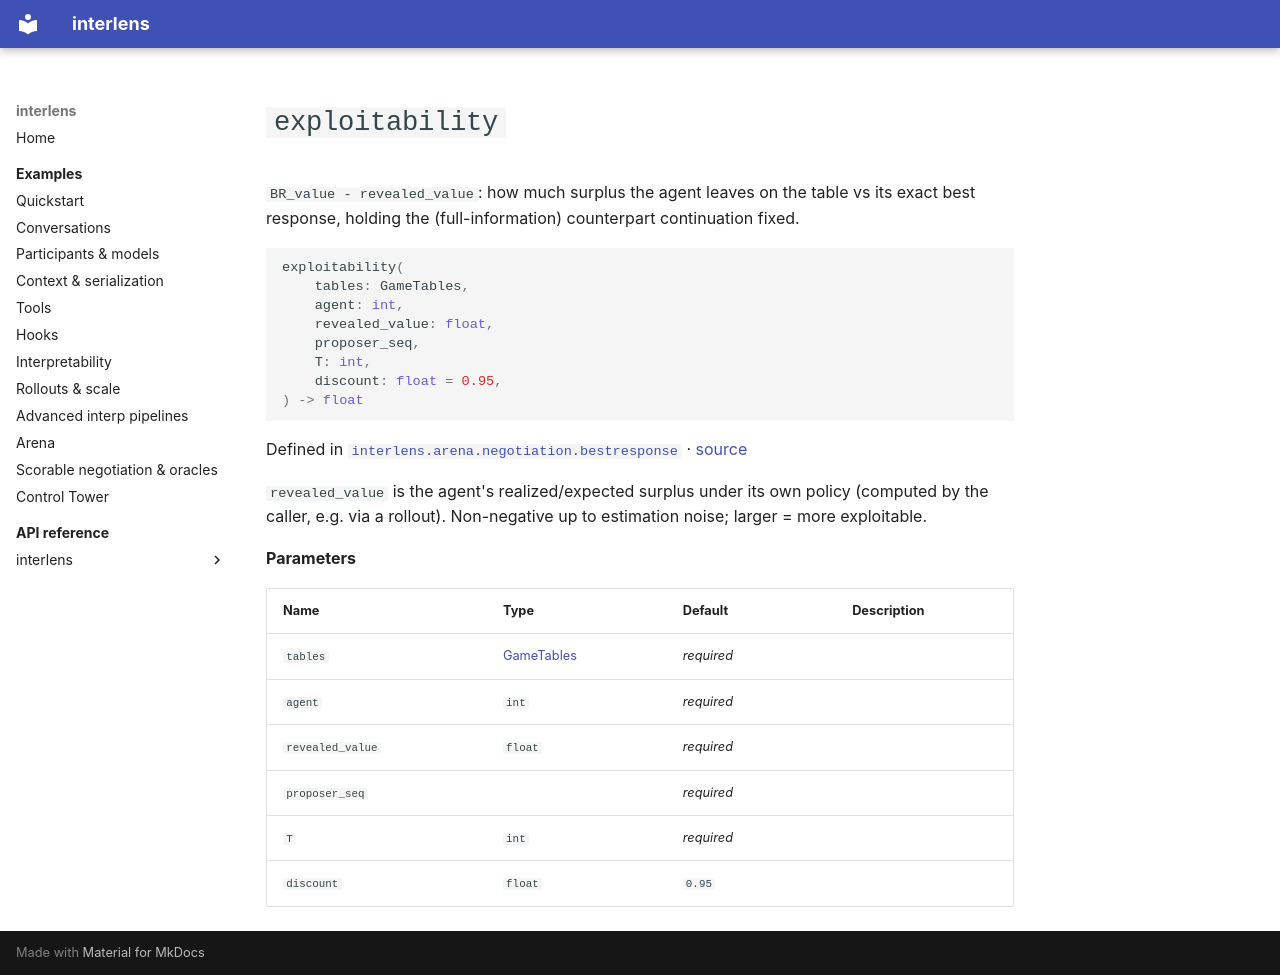

repository: Sid-MB/interlens · page: reference/interlens/arena/negotiation/bestresponse/exploitability/index.html · generator: mkdocs

# `exploitability`

`BR_value - revealed_value`: how much surplus the agent leaves on the table vs its exact best response, holding the (full-information) counterpart continuation fixed.

```python
exploitability(
	tables: GameTables,
	agent: int,
	revealed_value: float,
	proposer_seq,
	T: int,
	discount: float = 0.95,
) -> float
```

Defined in [`interlens.arena.negotiation.bestresponse`](index.md) · [source](https://github.com/Sid-MB/interlens/blob/main/src/interlens/arena/negotiation/bestresponse.py#L658-L666)

`revealed_value` is the
agent's realized/expected surplus under its own policy (computed by the caller, e.g. via a rollout).
Non-negative up to estimation noise; larger = more exploitable.

**Parameters**

| Name | Type | Default | Description |
|---|---|---|---|
| `tables` | [GameTables](../oracle_context/GameTables.md) | *required* |  |
| `agent` | `int` | *required* |  |
| `revealed_value` | `float` | *required* |  |
| `proposer_seq` |  | *required* |  |
| `T` | `int` | *required* |  |
| `discount` | `float` | `0.95` |  |
